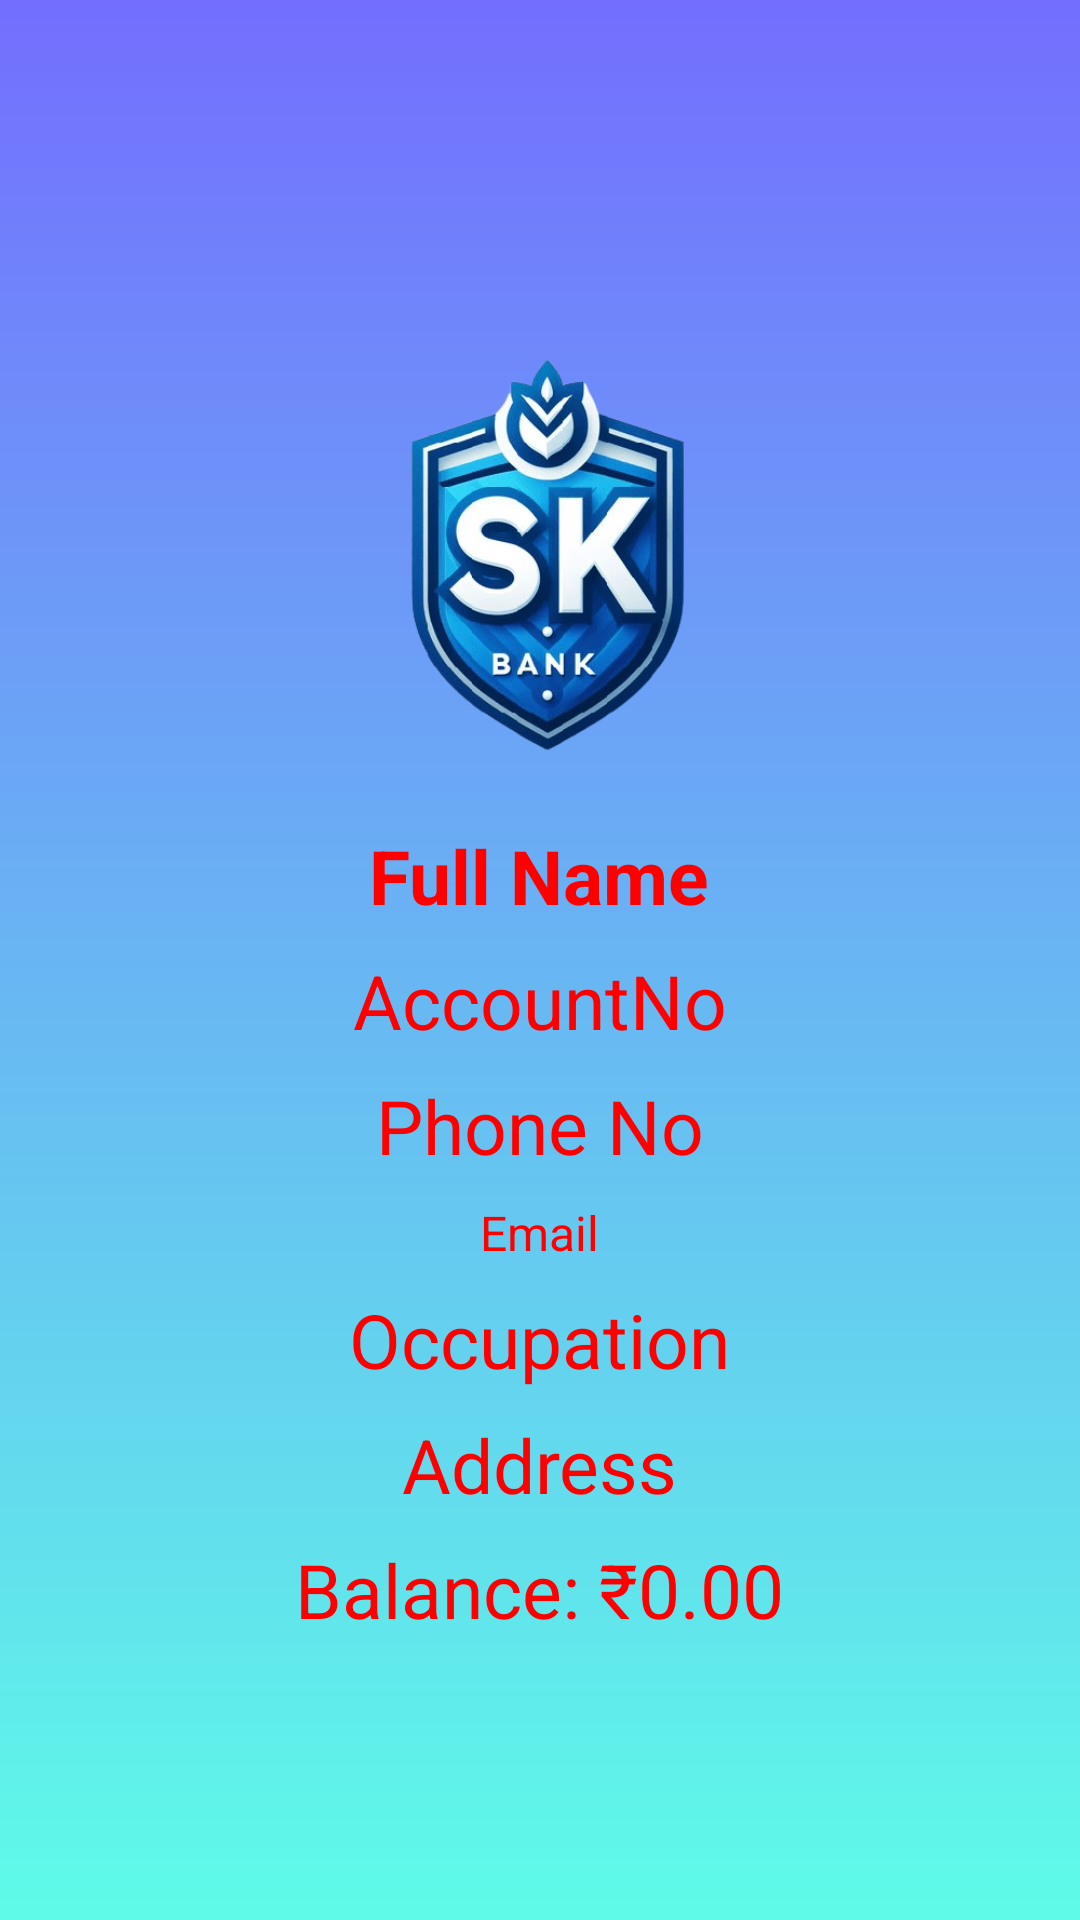

Write the Android layout XML for this screen, with the resource values it uses.
<!-- AndroidManifest.xml: application theme Theme.BANKMS -->
<!-- res/layout/activity_profile.xml -->
<LinearLayout
    xmlns:android="http://schemas.android.com/apk/res/android"
    android:layout_width="match_parent"
    android:layout_height="match_parent"
    android:orientation="vertical"
    android:gravity="center"
    android:background="@drawable/gradient_background"
    android:padding="16dp">

    

    <ImageView
        android:id="@+id/imageView"
        android:layout_width="364dp"
        android:layout_height="180dp"
        android:layout_marginTop="2dp"
        android:src="@drawable/s" />

    <TextView
        android:id="@+id/tvFullName"
        android:layout_width="wrap_content"
        android:layout_height="wrap_content"
        android:text="Full Name"
        android:textSize="25sp"
        android:textStyle="bold"
        android:textColor="@color/red"
        android:layout_marginBottom="8dp"/>

    <TextView
        android:id="@+id/tvano"
        android:layout_width="wrap_content"
        android:layout_height="wrap_content"
        android:text="AccountNo"
        android:textSize="25sp"
        android:textColor="@color/red"
        android:layout_marginBottom="8dp"/>

    <TextView
        android:id="@+id/tvphno"
        android:layout_width="wrap_content"
        android:layout_height="wrap_content"
        android:text="Phone No"
        android:textSize="25sp"
        android:textColor="@color/red"
        android:layout_marginBottom="8dp"/>

    <TextView
        android:id="@+id/tvEmail"
        android:layout_width="wrap_content"
        android:layout_height="wrap_content"
        android:text="Email"
        android:textSize="16sp"
        android:textColor="@color/red"
        android:layout_marginBottom="8dp"/>

    <TextView
        android:id="@+id/tvoccu"
        android:layout_width="wrap_content"
        android:layout_height="wrap_content"
        android:text="Occupation"
        android:textSize="25sp"
        android:textColor="@color/red"
        android:layout_marginBottom="8dp"/>

    <TextView
        android:id="@+id/tvadd"
        android:layout_width="wrap_content"
        android:layout_height="wrap_content"
        android:text="Address"
        android:textSize="25sp"
        android:textColor="@color/red"
        android:layout_marginBottom="8dp"/>

    <TextView
        android:id="@+id/tvBalance"
        android:layout_width="wrap_content"
        android:layout_height="wrap_content"
        android:text="Balance: ₹0.00"
        android:textColor="@color/red"
        android:textSize="25sp"/>

</LinearLayout>
<!-- resources referenced by this layout -->
<resources>
  <color name="red">#FF0000</color>
  <!-- drawable gradient_background (drawable) -->
  <?xml version = "1.0" encoding = "utf-8" ?>
  <shape xmlns:android="http://schemas.android.com/apk/res/android"
      android:shape="rectangle">
  
      <gradient
          android:startColor = "#5EFCE8"
          android:endColor = "#736EFE"
          android:angle = "90"
          android:type = "linear" />
  </shape>
  <!-- drawable s: png bitmap (drawable, 172898 bytes) -->
  <style name="Theme.BANKMS" parent="Base.Theme.BANKMS" />
  <style name="Base.Theme.BANKMS" parent="Theme.Material3.DayNight.NoActionBar">
          
          
      </style>
</resources>
